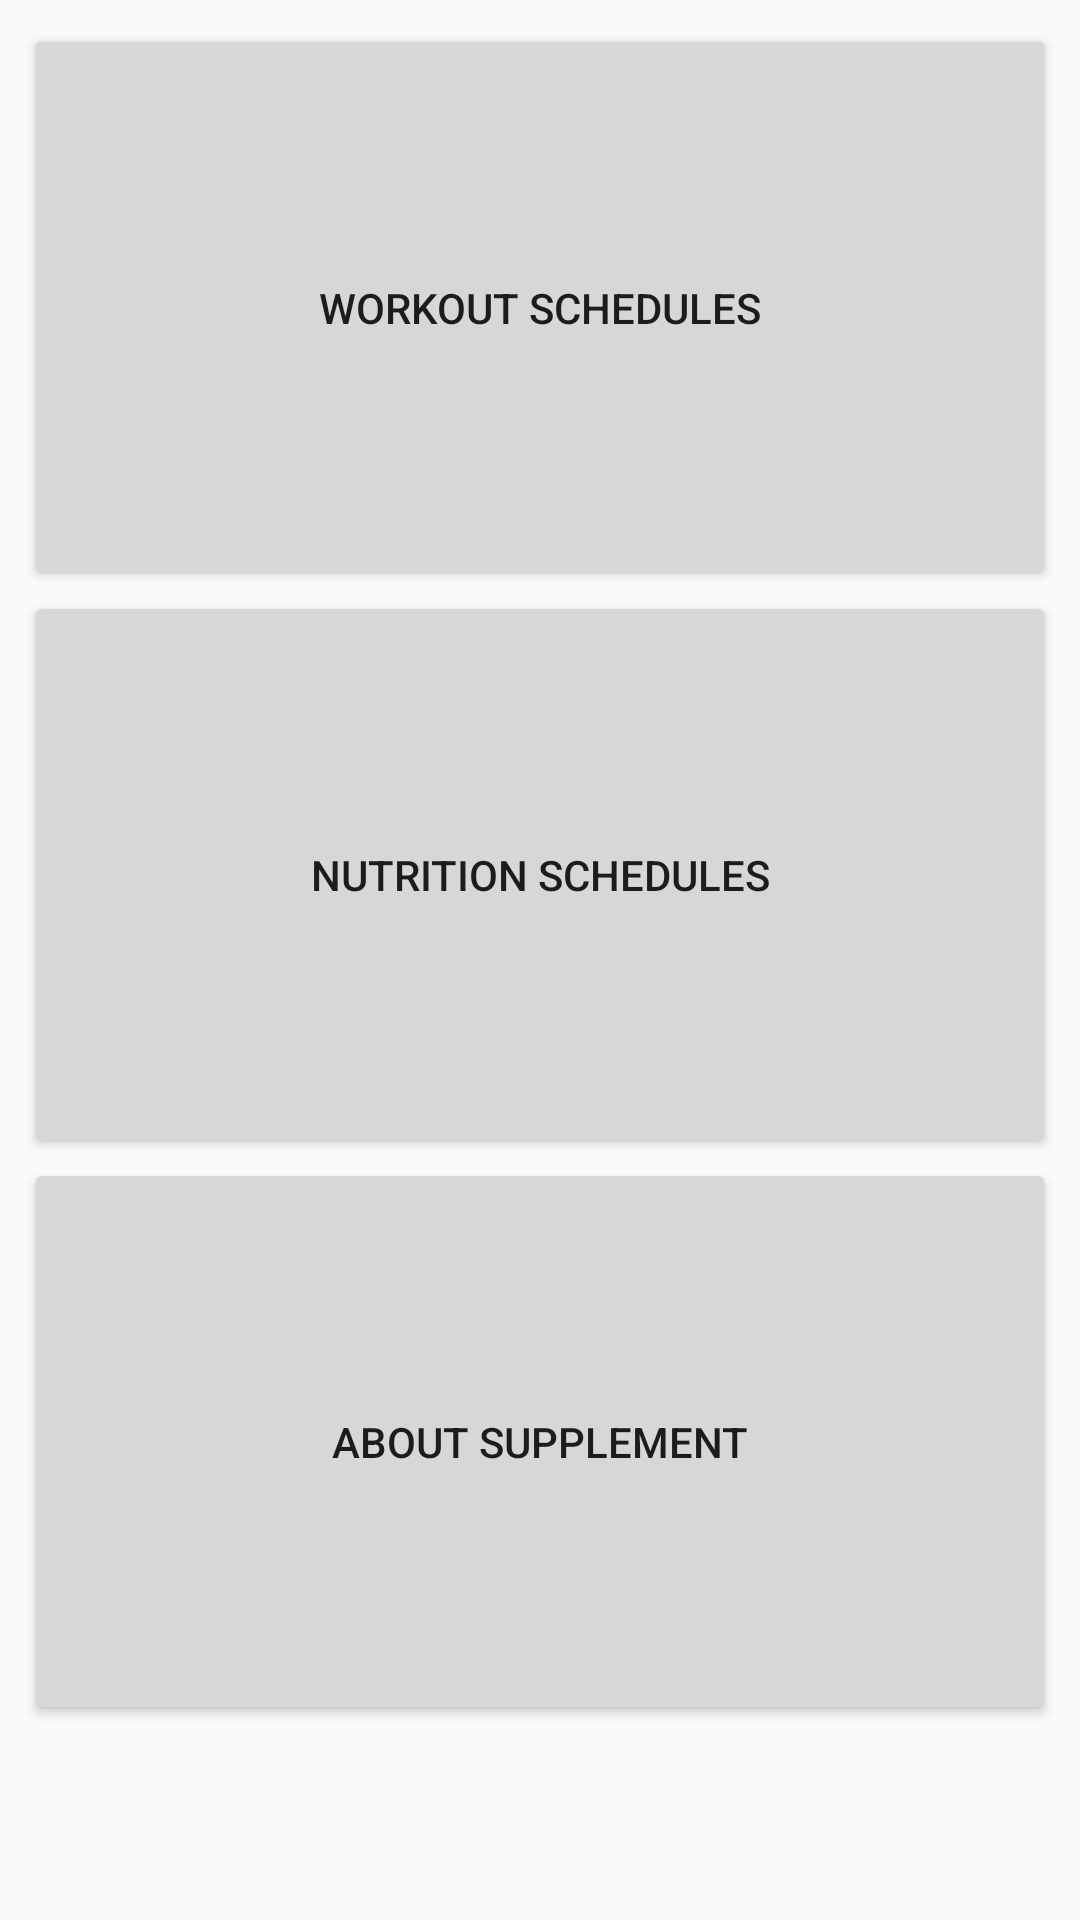

This screen was rendered from an Android layout file. Write that file and the resources it references.
<!-- AndroidManifest.xml: application theme AppTheme -->
<!-- res/layout/fragment_main.xml -->
<FrameLayout xmlns:android="http://schemas.android.com/apk/res/android"
    xmlns:tools="http://schemas.android.com/tools"
    android:layout_width="match_parent"
    android:layout_height="match_parent"
    tools:context="com.boshware.fitciti.Home.MainFragment">

    
    <LinearLayout
        android:layout_width="match_parent"
        android:layout_height="match_parent"
        android:orientation="vertical"
        android:padding="8dp">
        <Button
            android:id="@+id/btnWorkoutSchedules"
            android:layout_width="match_parent"
            android:layout_height="0dp"
            android:layout_weight="1"
            android:text="@string/schedules"/>

        <Button
            android:id="@+id/btnNutritionSchedules"
            android:layout_width="match_parent"
            android:layout_height="0dp"
            android:layout_weight="1"
            android:text="@string/nutrition"/>

        <Button
            android:id="@+id/btnSupplement"
            android:layout_width="match_parent"
            android:layout_height="0dp"
            android:layout_weight="1"
            android:text="@string/supplement"
            android:paddingBottom="10dp"/>
        

        <TextView
            android:layout_width="match_parent"
            android:layout_height="0dp"
            android:layout_weight="0.3"/>

    </LinearLayout>

</FrameLayout>
<!-- resources referenced by this layout -->
<resources>
  <string name="nutrition">Nutrition Schedules</string>
  <string name="schedules">Workout Schedules</string>
  <string name="supplement">About Supplement</string>
  <style name="AppTheme" parent="Theme.AppCompat.Light.NoActionBar">
          
          <item name="colorPrimary">@color/colorPrimary</item>
          <item name="colorAccent">@color/colorAccent</item>
          <item name="colorPrimaryDark">@color/colorPrimaryDark</item>
      </style>
  <color name="colorPrimary">#3F51B5</color>
  <color name="colorAccent">#64B5F6</color>
  <color name="colorPrimaryDark">#303F9F</color>
</resources>
